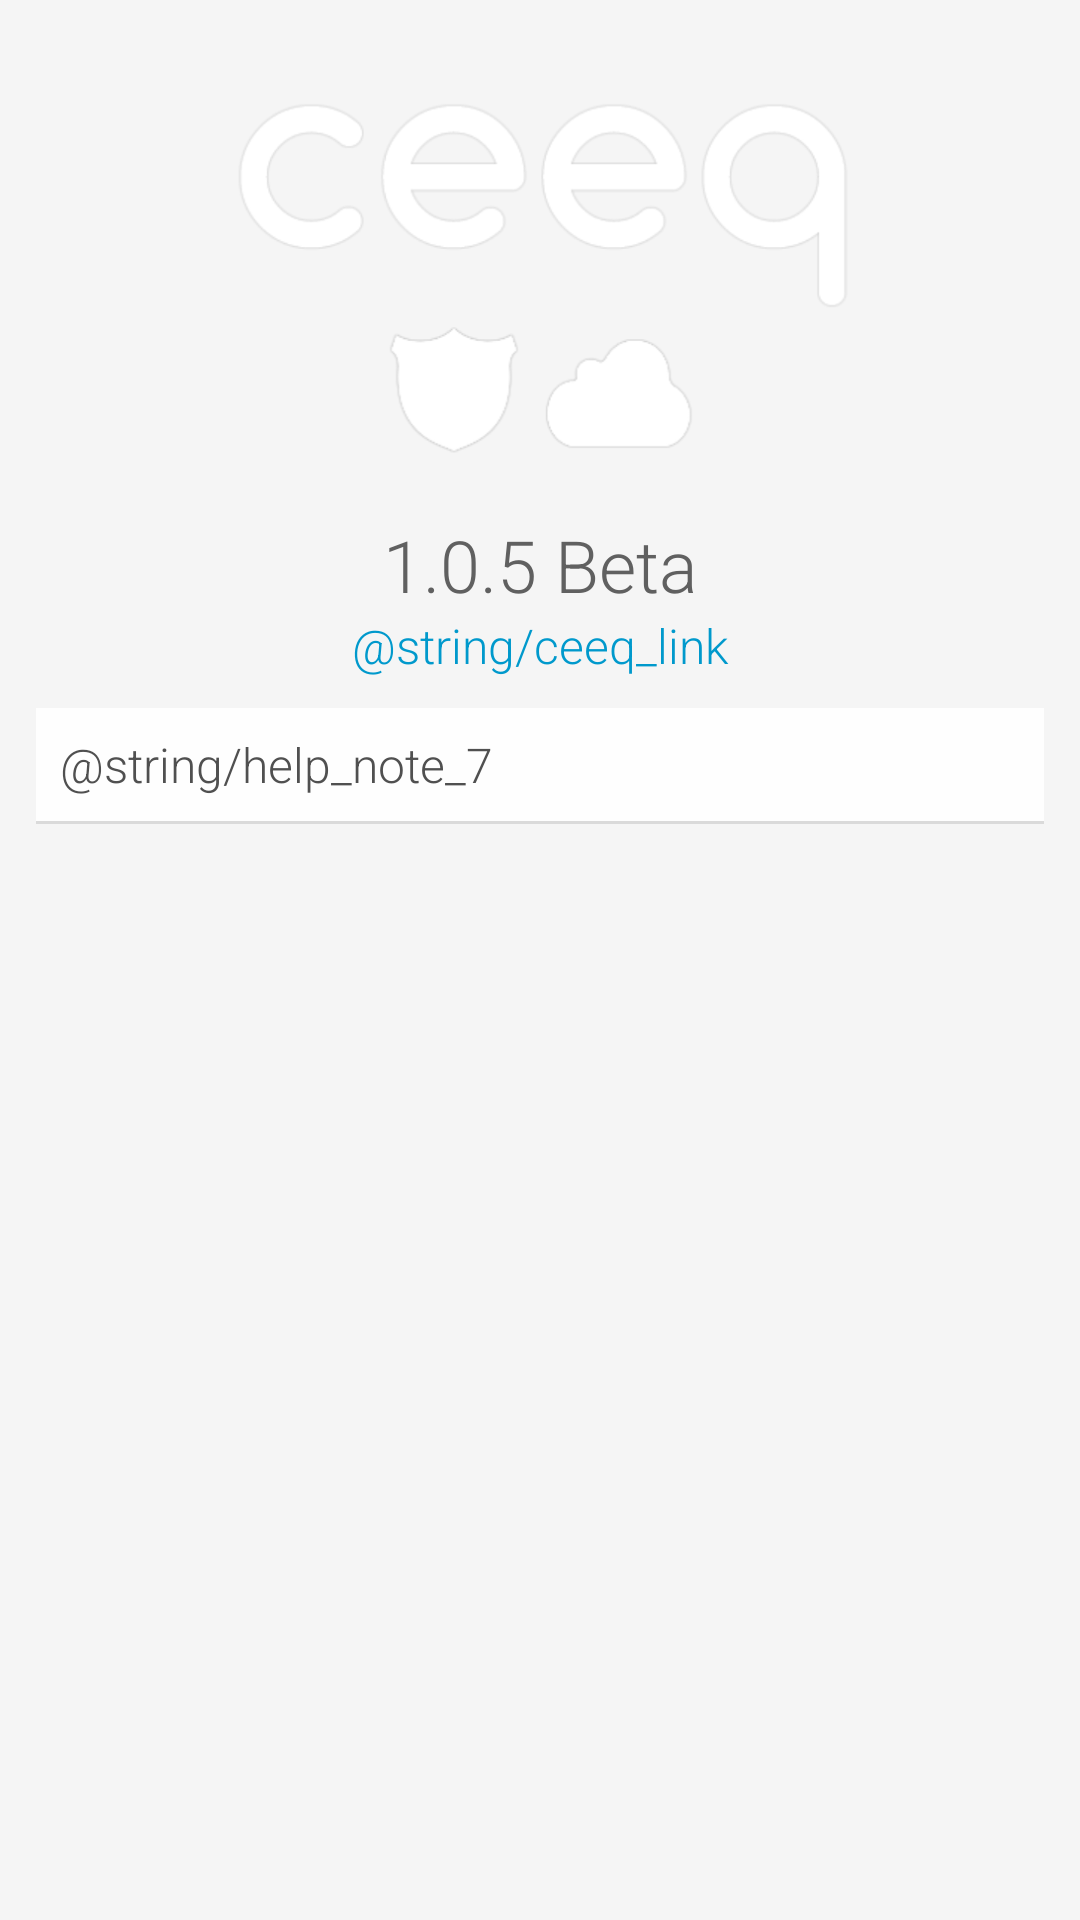

Write the Android layout XML for this screen, with the resource values it uses.
<!-- AndroidManifest.xml: fallback theme Theme.MaterialComponents.DayNight.NoActionBar -->
<!-- res/layout/fragment_about_app.xml -->
<?xml version="1.0" encoding="utf-8"?>
<LinearLayout xmlns:android="http://schemas.android.com/apk/res/android"
	xmlns:tools="http://schemas.android.com/tools"
	android:layout_width="match_parent"
	android:layout_height="match_parent"
	android:background="@color/shadow_white"
	android:orientation="vertical" >
	<ScrollView
		android:layout_width="match_parent"
		android:layout_height="wrap_content"
		android:background="@color/shadow_white"
		android:fillViewport="true" >
		<LinearLayout
			android:layout_width="match_parent"
			android:layout_height="wrap_content"
			android:orientation="vertical"
			android:padding="12dp"
			android:scrollbarAlwaysDrawVerticalTrack="true" >
			<ImageView
				android:layout_width="match_parent"
				android:layout_height="150dp"
				android:layout_marginTop="10dp"
				android:src="@drawable/ic_app_splash"
				tools:ignore="ContentDescription" />
			<TextView
				android:layout_width="match_parent"
				android:layout_height="wrap_content"
				android:fontFamily="sans-serif-light"
				android:gravity="center_horizontal"
				android:text="@string/app_version"
				android:textAppearance="?android:attr/textAppearanceMedium"
				android:textColor="@color/text_light"
				android:textSize="24sp" />
			<TextView
				android:layout_width="match_parent"
				android:layout_height="wrap_content"
				android:autoLink="web"
				android:fontFamily="sans-serif-light"
				android:gravity="center_horizontal"
				android:text="@string/ceeq_link"
				android:textAppearance="?android:attr/textAppearanceMedium"
				android:textColor="@color/blue"
				android:textSize="16sp" />
			<TextView
				android:layout_width="match_parent"
				android:layout_height="wrap_content"
				android:layout_marginTop="10dp"
				android:autoLink="web"
				android:background="@color/white"
				android:fontFamily="sans-serif-light"
				android:gravity="left"
				android:padding="8dp"
				android:text="@string/help_note_7"
				android:textAppearance="?android:attr/textAppearanceMedium"
				android:textColor="@color/text_medium"
				android:textSize="16sp" />
			<View
				android:layout_width="match_parent"
				android:layout_height="1dp"
				android:background="@color/shadow_grey" />
		</LinearLayout>
	</ScrollView>
</LinearLayout>
<!-- resources referenced by this layout -->
<resources>
  <color name="blue">#09c</color>
  <color name="shadow_grey">#dadada</color>
  <color name="shadow_white">#f5f5f5</color>
  <color name="text_light">#606060</color>
  <color name="text_medium">#505050</color>
  <color name="white">#fefefe</color>
  <string name="app_version">1.0.5 Beta</string>
  <string name="ceeq_link">www.ceeq.in</string>
  <string name="help_note_7">Ceeq is an app to protect you and your device, to backup your data. It provides features such as remote commands, auto backups, sms commands and a lot more to explore.</string>
</resources>
